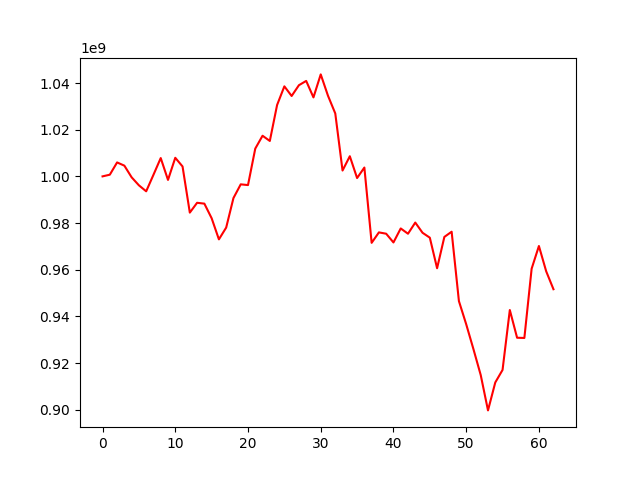

Values plotted in this chart, from the file beside it:
, 0
0, 1000000000
1, 1000720314
2, 1005977589
3, 1004595127
4, 999594356
5, 996169167
6, 993594328
7, 1000671838
8, 1007849477
9, 998486999
10, 1007967138
11, 1004245183
12, 984472987
13, 988681404
14, 988316646
15, 982068557
16, 973006957
17, 978059396
18, 990709220
19, 996586117
20, 996270882
21, 1011905043
22, 1017414749
23, 1015181418
24, 1030583864
25, 1038584532
26, 1034453988
27, 1039066843
28, 1040911104
29, 1033847949
30, 1043703053
31, 1034543171
32, 1026977050
33, 1002507090
34, 1008635691
35, 999288111
36, 1003787881
37, 971515931
38, 975997664
39, 975426027
40, 971682967
41, 977682105
42, 975422744
43, 980206479
44, 975828658
45, 973727820
46, 960632200
47, 974052667
48, 976283520
49, 946555882
50, 936652134
51, 925940736
52, 914851318
53, 899707484
54, 911677183
55, 917047037
56, 942729367
57, 930846017
58, 930750650
59, 960433727
... 3 more rows
